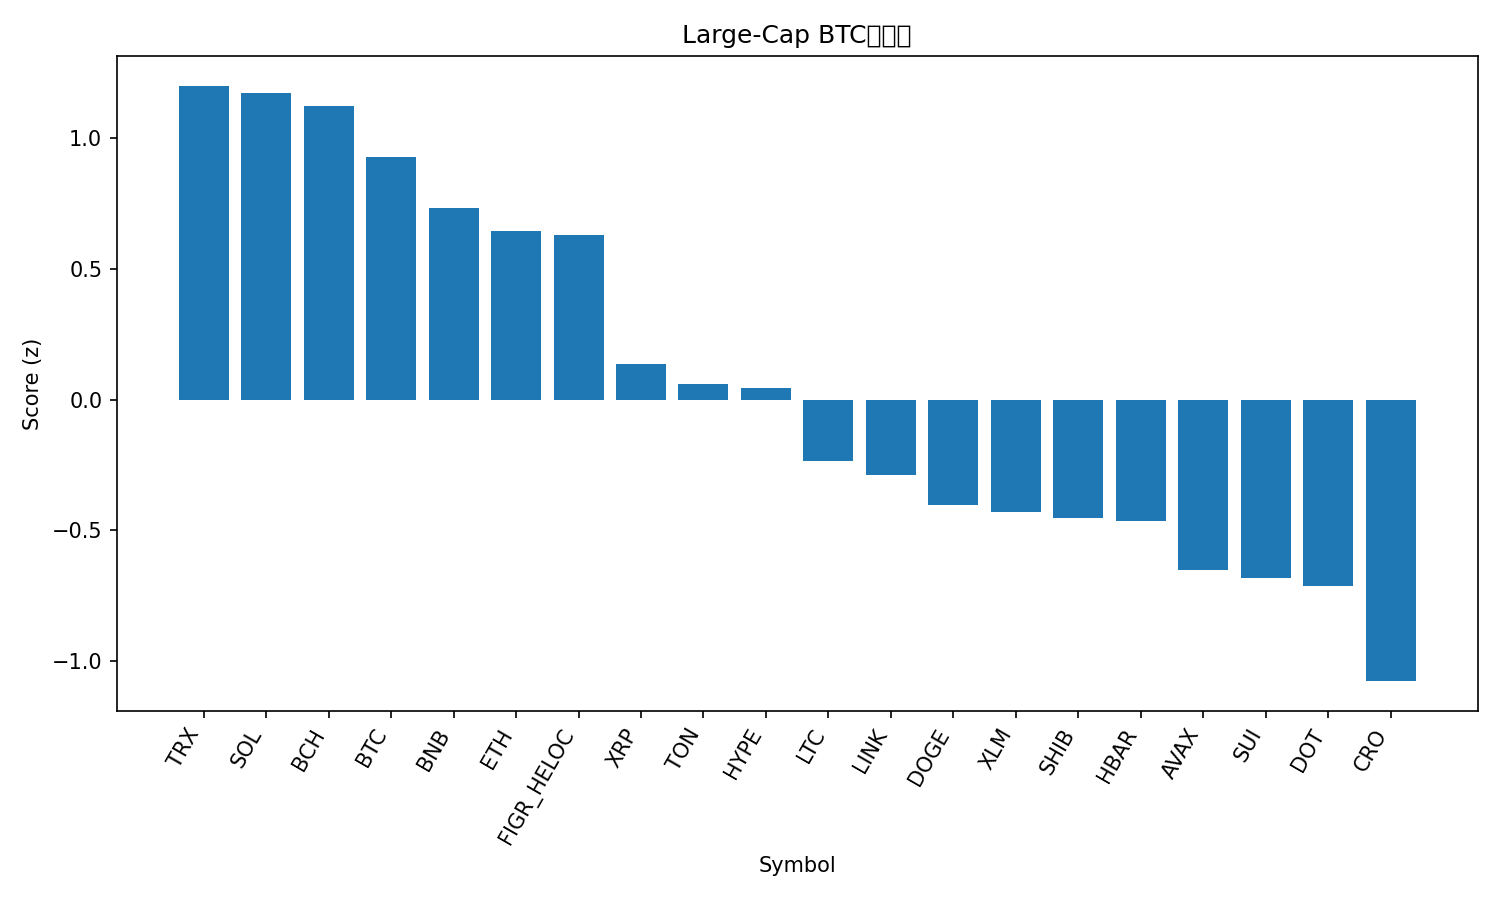

Source data for this figure (header and first rows):
rank, name, symbol, price_btc, price_usd, pct_1h_btc, pct_24h_btc, pct_7d_btc, market_cap_rank, market_cap_usd, volume_usd, score
1, TRON, TRX, 3.02e-06, 0.3487, 0.2803, -0.7629, 2.727, 10, 33022914983, 627522709, 1.202
2, Solana, SOL, 0.002124, 245.1, -0.2128, 1.714, 15.86, 5, 132964736423, 8640695050, 1.175
3, Bitcoin Cash, BCH, 0.005151, 594.3, 0.3506, -0.8901, -5.432, 23, 11838799270, 352080448, 1.124
4, Bitcoin, BTC, 1.0, 115422, 0.0, 0.0, 0.0, 1, 2301704851791, 26201503412, 0.9307
5, BNB, BNB, 0.008074, 931.6, -0.09335, -0.4429, 3.13, 6, 129703924333, 1525339216, 0.7349
6, Ethereum, ETH, 0.04005, 4622, -0.07871, -1.506, 3.503, 2, 557257875113, 25120522968, 0.6464
7, Figure Heloc, FIGR_HELOC, 8.64e-06, 1.0, 0.0, -0.9919, -4.434, 19, 12441486670, 541566, 0.6304
8, XRP, XRP, 2.638e-05, 3.04, -0.1848, -3.504, 3.426, 3, 181471651007, 4726611986, 0.136
9, Toncoin, TON, 2.76e-05, 3.19, -0.364, -1.787, -0.7936, 28, 8182241973, 147168834, 0.05948
10, Hyperliquid, HYPE, 0.000466, 53.75, -0.2634, -4.106, 10.2, 16, 14555259090, 547645655, 0.04459
11, Litecoin, LTC, 0.0009974, 115.1, -0.2848, -4.123, -2.745, 27, 8782023083, 830026217, -0.2345
12, Chainlink, LINK, 0.0002098, 24.21, -0.4455, -3.881, 4.206, 13, 16419627873, 827945497, -0.2907
13, Dogecoin, DOGE, 2.46e-06, 0.284, -0.587, -5.981, 25.2, 8, 42859042621, 7107857546, -0.4024
14, Stellar, XLM, 3.38e-06, 0.3898, -0.4353, -4.929, 4.892, 21, 12405312936, 255694855, -0.4314
15, Shiba Inu, SHIB, 1.19343e-10, 1.377e-05, -0.3557, -6.035, 7.049, 29, 8118105232, 379356129, -0.4527
16, Hedera, HBAR, 2.08e-06, 0.2396, -0.4253, -5.254, 5.114, 25, 10151707850, 263788754, -0.4645
17, Avalanche, AVAX, 0.0002547, 29.39, -1.034, -2.328, 15.83, 20, 12413098717, 927139536, -0.6546
18, Sui, SUI, 3.198e-05, 3.69, -0.7553, -3.629, 4.4, 18, 13177605511, 1337171852, -0.6834
19, Polkadot, DOT, 3.764e-05, 4.34, -0.6716, -5.023, 8.386, 34, 6615069662, 333304812, -0.7134
20, Cronos, CRO, 2.08e-06, 0.2403, -0.6242, -5.304, -11.87, 30, 8082708332, 54001127, -1.079
21, Cardano, ADA, 7.73e-06, 0.8923, -0.9875, -5.56, 3.59, 11, 32553966093, 1944815856, -1.332
